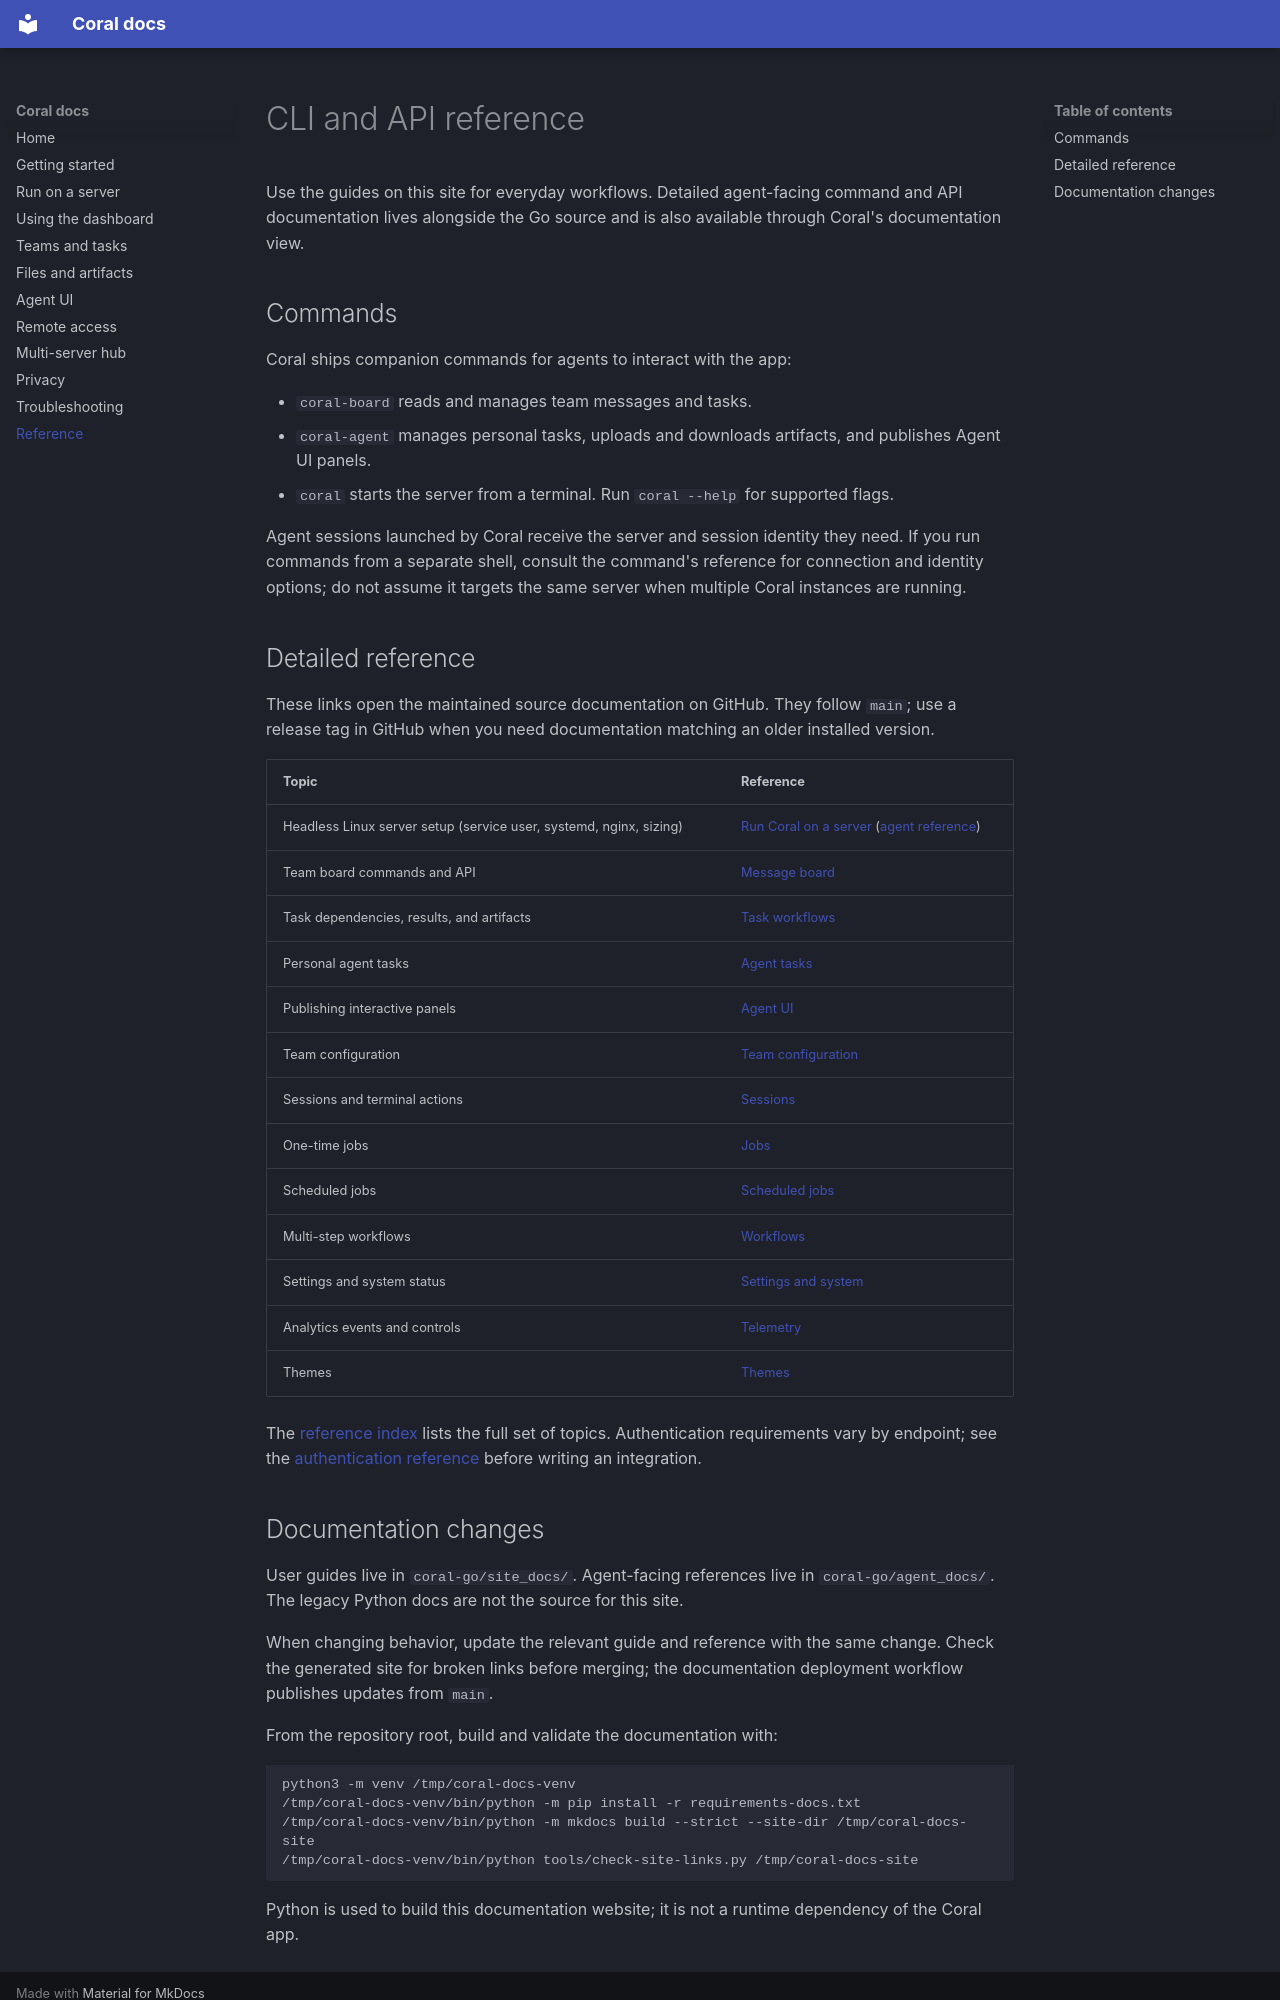

repository: subgentic/coral · page: reference/index.html · generator: mkdocs

---
title: "Coral CLI and API reference"
description: "The Coral command-line tools, where the agent-facing API documentation lives, and how to read it from the dashboard."
---

# CLI and API reference

Use the guides on this site for everyday workflows. Detailed agent-facing command and API documentation lives alongside the Go source and is also available through Coral's documentation view.

## Commands

Coral ships companion commands for agents to interact with the app:

- `coral-board` reads and manages team messages and tasks.
- `coral-agent` manages personal tasks, uploads and downloads artifacts, and publishes Agent UI panels.
- `coral` starts the server from a terminal. Run `coral --help` for supported flags.

Agent sessions launched by Coral receive the server and session identity they need. If you run commands from a separate shell, consult the command's reference for connection and identity options; do not assume it targets the same server when multiple Coral instances are running.

## Detailed reference

These links open the maintained source documentation on GitHub. They follow `main`; use a release tag in GitHub when you need documentation matching an older installed version.

| Topic | Reference |
| --- | --- |
| Headless Linux server setup (service user, systemd, nginx, sizing) | [Run Coral on a server](server.md) ([agent reference](https://github.com/subgentic/coral/blob/main/coral-go/agent_docs/server.md)) |
| Team board commands and API | [Message board](https://github.com/subgentic/coral/blob/main/coral-go/agent_docs/board.md) |
| Task dependencies, results, and artifacts | [Task workflows](https://github.com/subgentic/coral/blob/main/coral-go/agent_docs/task-workflows.md) |
| Personal agent tasks | [Agent tasks](https://github.com/subgentic/coral/blob/main/coral-go/agent_docs/agent-tasks.md) |
| Publishing interactive panels | [Agent UI](https://github.com/subgentic/coral/blob/main/coral-go/agent_docs/agent-ui.md) |
| Team configuration | [Team configuration](https://github.com/subgentic/coral/blob/main/coral-go/agent_docs/team-config.md) |
| Sessions and terminal actions | [Sessions](https://github.com/subgentic/coral/blob/main/coral-go/agent_docs/sessions.md) |
| One-time jobs | [Jobs](https://github.com/subgentic/coral/blob/main/coral-go/agent_docs/jobs.md) |
| Scheduled jobs | [Scheduled jobs](https://github.com/subgentic/coral/blob/main/coral-go/agent_docs/scheduled-jobs.md) |
| Multi-step workflows | [Workflows](https://github.com/subgentic/coral/blob/main/coral-go/agent_docs/workflows.md) |
| Settings and system status | [Settings and system](https://github.com/subgentic/coral/blob/main/coral-go/agent_docs/settings-system.md) |
| Analytics events and controls | [Telemetry](https://github.com/subgentic/coral/blob/main/coral-go/agent_docs/telemetry.md) |
| Themes | [Themes](https://github.com/subgentic/coral/blob/main/coral-go/agent_docs/themes.md) |

The [reference index](https://github.com/subgentic/coral/blob/main/coral-go/agent_docs/README.md) lists the full set of topics. Authentication requirements vary by endpoint; see the [authentication reference](https://github.com/subgentic/coral/blob/main/coral-go/agent_docs/auth.md) before writing an integration.
